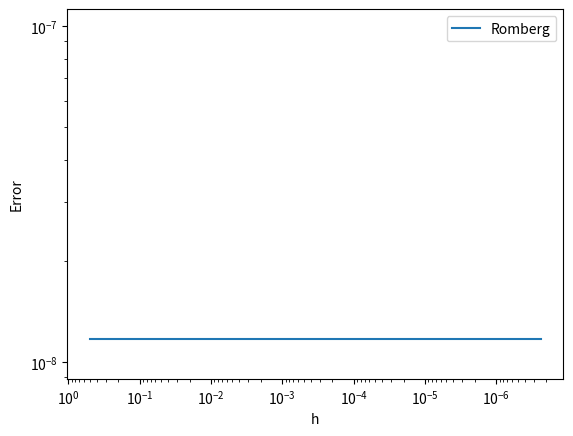

Write Python code to recreate this figure.
import numpy as np
import matplotlib.pyplot as plt


def f(x):
    return 4 / (1 + x**2)

def romberg(f, a, b, h, max_iterations=20, epsilon=1e-7):
    R = [[0] * (max_iterations + 1) for _ in range(max_iterations + 1)]
    R[0][0] = 0.5 * (b - a) * (f(a) + f(b))
    for i in range(1, max_iterations + 1):
        h = (b - a) / (2 ** i)
        sum = 0.0
        for k in range(1, 2 ** (i - 1) + 1):
            x = a + (k - 0.5) * 2 * h
            sum += f(x)
        R[i][0] = 0.5 * R[i - 1][0] + h * sum
        for j in range(1, i + 1):
            R[i][j] = (4 ** j * R[i][j - 1] - R[i - 1][j - 1]) / (4 ** j - 1)
            if j==i and np.abs(R[i][j]-R[i][j-1])<epsilon:
                return R[i][j]
    return R[max_iterations][max_iterations]

a, b = 0, 1

romberg_errors = np.array([])

h_values = np.array([0.5**i for i in range(1, 23)])

for i in h_values:
    romberg_error = np.abs(romberg(f, a, b, i) - np.pi)
    romberg_errors = np.append(romberg_errors, romberg_error)

plt.plot(h_values, romberg_errors, label="Romberg")
plt.xscale('log')
plt.yscale('log')
plt.xlabel('h')
plt.ylabel('Error')
plt.gca().invert_xaxis()
plt.legend()
plt.show()
